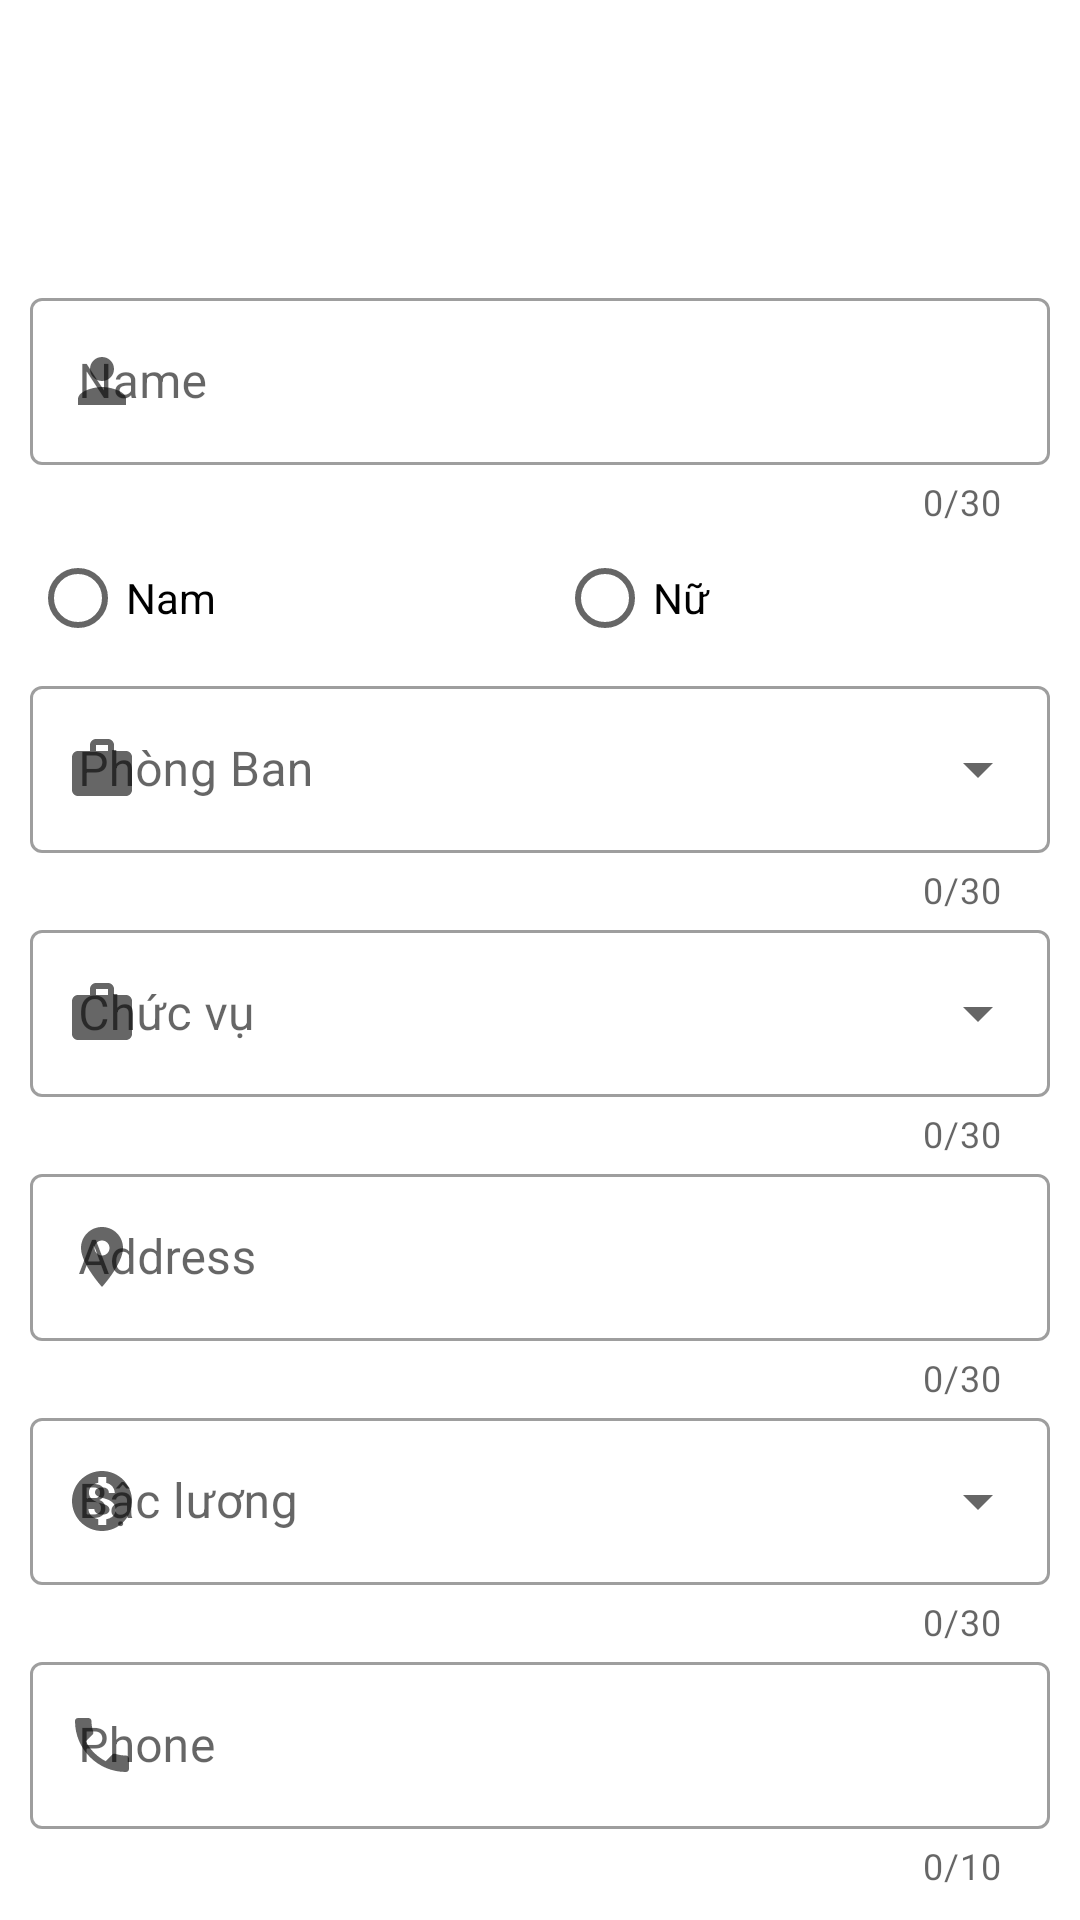

Produce the Android XML layout that renders to this screen, including the resource entries it uses.
<!-- AndroidManifest.xml: application theme Theme.QuanLyNhanVien -->
<!-- res/layout/activity_infor_employee.xml -->
<?xml version="1.0" encoding="utf-8"?>

<androidx.constraintlayout.widget.ConstraintLayout xmlns:android="http://schemas.android.com/apk/res/android"
    xmlns:app="http://schemas.android.com/apk/res-auto"
    xmlns:tools="http://schemas.android.com/tools"
    android:layout_width="match_parent"
    android:layout_height="match_parent"
    tools:context=".Infor_Employee"
    android:padding="10dp">

    <LinearLayout
        android:layout_width="match_parent"
        android:layout_height="match_parent"
        android:orientation="vertical"
        android:weightSum="10">

        <ImageView
            android:id="@+id/info_img"
            android:layout_width="match_parent"
            android:layout_height="0dp"
            android:layout_weight="10"
            tools:srcCompat="@tools:sample/avatars" />

        <com.google.android.material.textfield.TextInputLayout
            android:layout_width="match_parent"
            android:layout_height="wrap_content"
             app:counterEnabled="true"
            app:counterMaxLength="30"
            android:id="@+id/textInputLayout_name"
            style="@style/Widget.MaterialComponents.TextInputLayout.OutlinedBox"
            app:startIconDrawable="@drawable/ic_baseline_person_24"
            app:helperTextTextColor="#FF0000"
            app:endIconMode="clear_text"
            >
            <com.google.android.material.textfield.TextInputEditText
                android:layout_width="match_parent"
                android:layout_height="match_parent"
                android:id="@+id/ipedt_name"
               android:inputType="text"
                android:hint="Name" />
        </com.google.android.material.textfield.TextInputLayout>
        <RadioGroup
                android:layout_width="match_parent"
                android:layout_height="wrap_content"
                android:id="@+id/radiogroup"
                android:weightSum="2"
                android:orientation="horizontal">
                <RadioButton
                    android:text="Nam"
                    android:layout_width="wrap_content"
                    android:id="@+id/radio_nam"
                    android:layout_weight="1"
                    android:layout_height="wrap_content"/>
                <RadioButton
                    android:text="Nữ"
                    android:layout_width="wrap_content"
                    android:id="@+id/radio_nu"
                    android:layout_weight="1"
                    android:layout_height="wrap_content"/>
            </RadioGroup>
        <com.google.android.material.textfield.TextInputLayout
            android:layout_width="match_parent"
            android:layout_height="wrap_content"
            android:id="@+id/textInputLayout_phongban"
            app:helperTextTextColor="#FF0000"
            app:counterEnabled="true"
            app:counterMaxLength="30"
            style="@style/Widget.MaterialComponents.TextInputLayout.OutlinedBox.ExposedDropdownMenu"
            app:startIconDrawable="@drawable/ic_baseline_work_24"
            >
            <AutoCompleteTextView
                android:hint="Phòng Ban"
                android:id="@+id/lb_phongban"
                android:inputType="text"
                android:layout_width="match_parent"
                android:layout_height="match_parent"
                />
        </com.google.android.material.textfield.TextInputLayout>
        <com.google.android.material.textfield.TextInputLayout
            android:layout_width="match_parent"
            android:layout_height="wrap_content"
            android:id="@+id/textInputLayout_chucvu"
            app:helperTextTextColor="#FF0000"
            app:counterEnabled="true"
            app:counterMaxLength="30"
            style="@style/Widget.MaterialComponents.TextInputLayout.OutlinedBox.ExposedDropdownMenu"
            app:startIconDrawable="@drawable/ic_baseline_work_24"
            >
            <AutoCompleteTextView
                android:hint="Chức vụ"
                android:id="@+id/autoComplete"
                android:inputType="text"
                android:layout_width="match_parent"
                android:layout_height="match_parent"
                />
        </com.google.android.material.textfield.TextInputLayout>
        <com.google.android.material.textfield.TextInputLayout
            android:layout_width="match_parent"
            android:layout_height="wrap_content"
            style="@style/Widget.MaterialComponents.TextInputLayout.OutlinedBox"
            app:startIconDrawable="@drawable/ic_baseline_location_on_24"
            android:id="@+id/textInputLayout_address"
            app:counterEnabled="true"
            app:counterMaxLength="30"
            app:helperTextTextColor="#FF0000"
            app:endIconMode="clear_text"
            >
            <com.google.android.material.textfield.TextInputEditText
                android:layout_width="match_parent"
                android:layout_height="match_parent"
                android:id="@+id/ipedt_address"
                android:inputType="text"
                android:hint="Address" />
        </com.google.android.material.textfield.TextInputLayout>
        <com.google.android.material.textfield.TextInputLayout
            android:layout_width="match_parent"
            android:layout_height="wrap_content"
            android:id="@+id/textInputLayout_bacluong"
            app:helperTextTextColor="#FF0000"
            app:counterEnabled="true"
            app:counterMaxLength="30"
            style="@style/Widget.MaterialComponents.TextInputLayout.OutlinedBox.ExposedDropdownMenu"
            app:startIconDrawable="@drawable/ic_price"
            >
            <AutoCompleteTextView
                android:hint="Bậc lương"
                android:id="@+id/autoCompletebacluong"
                android:inputType="text"
                android:layout_width="match_parent"
                android:layout_height="match_parent"
                />
        </com.google.android.material.textfield.TextInputLayout>
        <com.google.android.material.textfield.TextInputLayout
            android:layout_width="match_parent"
            android:layout_height="wrap_content"
            style="@style/Widget.MaterialComponents.TextInputLayout.OutlinedBox"
            app:startIconDrawable="@drawable/ic_baseline_local_phone_24"
            android:id="@+id/textInputLayout_phone"
            app:counterEnabled="true"
              app:counterMaxLength="10"
            app:helperTextTextColor="#FF0000"
            app:endIconMode="clear_text"
            >
            <com.google.android.material.textfield.TextInputEditText
                android:layout_width="match_parent"
                android:layout_height="match_parent"
                android:id="@+id/ipedt_phone"
                android:inputType="number|phone"
                android:hint="Phone" />
        </com.google.android.material.textfield.TextInputLayout>
    </LinearLayout>
</androidx.constraintlayout.widget.ConstraintLayout>
<!-- resources referenced by this layout -->
<resources>
  <!-- drawable ic_baseline_local_phone_24 (drawable) -->
  <vector android:height="24dp" android:tint="#FDFFFB"
      android:viewportHeight="24" android:viewportWidth="24"
      android:width="24dp" xmlns:android="http://schemas.android.com/apk/res/android">
      <path android:fillColor="@android:color/white" android:pathData="M6.62,10.79c1.44,2.83 3.76,5.14 6.59,6.59l2.2,-2.2c0.27,-0.27 0.67,-0.36 1.02,-0.24 1.12,0.37 2.33,0.57 3.57,0.57 0.55,0 1,0.45 1,1V20c0,0.55 -0.45,1 -1,1 -9.39,0 -17,-7.61 -17,-17 0,-0.55 0.45,-1 1,-1h3.5c0.55,0 1,0.45 1,1 0,1.25 0.2,2.45 0.57,3.57 0.11,0.35 0.03,0.74 -0.25,1.02l-2.2,2.2z"/>
  </vector>
  <!-- drawable ic_baseline_location_on_24 (drawable) -->
  <vector android:height="24dp" android:tint="#FDFFFB"
      android:viewportHeight="24" android:viewportWidth="24"
      android:width="24dp" xmlns:android="http://schemas.android.com/apk/res/android">
      <path android:fillColor="@android:color/white" android:pathData="M12,2C8.13,2 5,5.13 5,9c0,5.25 7,13 7,13s7,-7.75 7,-13c0,-3.87 -3.13,-7 -7,-7zM12,11.5c-1.38,0 -2.5,-1.12 -2.5,-2.5s1.12,-2.5 2.5,-2.5 2.5,1.12 2.5,2.5 -1.12,2.5 -2.5,2.5z"/>
  </vector>
  <!-- drawable ic_baseline_person_24 (drawable) -->
  <vector android:height="24dp" android:tint="#FDFFFB"
      android:viewportHeight="24" android:viewportWidth="24"
      android:width="24dp" xmlns:android="http://schemas.android.com/apk/res/android">
      <path android:fillColor="@android:color/white" android:pathData="M12,12c2.21,0 4,-1.79 4,-4s-1.79,-4 -4,-4 -4,1.79 -4,4 1.79,4 4,4zM12,14c-2.67,0 -8,1.34 -8,4v2h16v-2c0,-2.66 -5.33,-4 -8,-4z"/>
  </vector>
  <!-- drawable ic_baseline_work_24 (drawable) -->
  <vector android:height="24dp" android:tint="#FDFFFB"
      android:viewportHeight="24" android:viewportWidth="24"
      android:width="24dp" xmlns:android="http://schemas.android.com/apk/res/android">
      <path android:fillColor="@android:color/white" android:pathData="M20,6h-4L16,4c0,-1.11 -0.89,-2 -2,-2h-4c-1.11,0 -2,0.89 -2,2v2L4,6c-1.11,0 -1.99,0.89 -1.99,2L2,19c0,1.11 0.89,2 2,2h16c1.11,0 2,-0.89 2,-2L22,8c0,-1.11 -0.89,-2 -2,-2zM14,6h-4L10,4h4v2z"/>
  </vector>
  <!-- drawable ic_price (drawable) -->
  <vector android:height="24dp" android:tint="#080708"
      android:viewportHeight="24" android:viewportWidth="24"
      android:width="24dp" xmlns:android="http://schemas.android.com/apk/res/android">
      <path android:fillColor="@android:color/white" android:pathData="M12,2C6.48,2 2,6.48 2,12s4.48,10 10,10 10,-4.48 10,-10S17.52,2 12,2zM13.41,18.09L13.41,20h-2.67v-1.93c-1.71,-0.36 -3.16,-1.46 -3.27,-3.4h1.96c0.1,1.05 0.82,1.87 2.65,1.87 1.96,0 2.4,-0.98 2.4,-1.59 0,-0.83 -0.44,-1.61 -2.67,-2.14 -2.48,-0.6 -4.18,-1.62 -4.18,-3.67 0,-1.72 1.39,-2.84 3.11,-3.21L10.74,4h2.67v1.95c1.86,0.45 2.79,1.86 2.85,3.39L14.3,9.34c-0.05,-1.11 -0.64,-1.87 -2.22,-1.87 -1.5,0 -2.4,0.68 -2.4,1.64 0,0.84 0.65,1.39 2.67,1.91s4.18,1.39 4.18,3.91c-0.01,1.83 -1.38,2.83 -3.12,3.16z"/>
  </vector>
  <style name="Theme.QuanLyNhanVien" parent="Theme.MaterialComponents.DayNight.DarkActionBar">
          
          <item name="colorPrimary">@color/purple_500</item>
          <item name="colorPrimaryVariant">@color/purple_700</item>
          <item name="colorOnPrimary">@color/white</item>
          
          <item name="colorSecondary">@color/teal_200</item>
          <item name="colorSecondaryVariant">@color/teal_700</item>
          <item name="colorOnSecondary">@color/black</item>
          
          <item name="android:statusBarColor" tools:targetApi="l">?attr/colorPrimaryVariant</item>
          
      </style>
  <!-- not gathered from this repository: default colours our renderer supplied (Android Studio template values) -->
  <color name="purple_500">#FF6200EE</color>
  <color name="purple_700">#FF3700B3</color>
  <color name="teal_200">#FF03DAC5</color>
  <color name="teal_700">#FF018786</color>
  <color name="black">#FF000000</color>
  <color name="white">#FFFFFFFF</color>
</resources>
